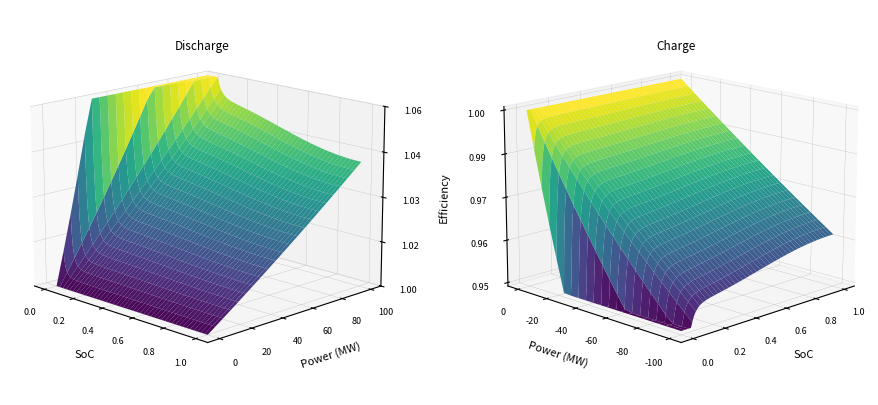

Generate this figure with matplotlib:
# battery storage optmisation with Reinforcement Learning
import numpy as np
import matplotlib.pyplot as plt
from matplotlib import cm
from scipy import interpolate
from matplotlib.ticker import FormatStrFormatter

battery_parameters = {
	'a_0': -0.852, 'a_1': 63.867, 'a_2': 3.6297, 'a_3': 0.559, 'a_4': 0.51, 'a_5': 0.508,
	'b_0': 0.1463, 'b_1': 30.27, 'b_2': 0.1037, 'b_3': 0.0584, 'b_4': 0.1747, 'b_5': 0.1288,
	'c_0': 0.1063, 'c_1': 62.94, 'c_2': 0.0437, 'd_0': -200, 'd_1': -138, 'd_2': 300,
	'e_0': 0.0712, 'e_1': 61.4, 'e_2': 0.0288, 'f_0': -3083, 'f_1': 180, 'f_2': 5088,
	'y1_0': 2863.3, 'y2_0': 232.66, 'c': 0.9248, 'k': 0.0008
	}
# [redacted]

# print(battery_parameters)

cell_volt = 4.2
ref_volt = 4.2 # do not change 

num_cells = 27950

def ss_circuit_model(soc, params):
	v_oc = ((params['a_0'] * np.exp(-params['a_1'] * soc)) + params['a_2'] + (params['a_3'] * soc) - (params['a_4'] * soc**2) + (params['a_5'] * soc**3)) * num_cells
	r_s = ((params['b_0'] * np.exp(-params['b_1'] * soc)) + params['b_2'] + (params['b_3'] * soc) - (params['b_4'] * soc**2) + (params['b_5'] * soc**3)) * num_cells
	r_st = (params['c_0'] * np.exp(-params['c_1'] * soc) + params['c_2']) * num_cells
	r_tl = (params['e_0'] * np.exp(-params['e_1'] * soc) + params['e_2']) * num_cells
	r_tot = (r_s + r_st + r_tl)
	print(f'v_oc: {v_oc}')
	print(f'r_tot: {r_tot}')
	print(f'r_s: {r_s}')
	print(f'r_st: {r_st}')
	print(f'r_tl: {r_tl}')
	# exit()
	return v_oc, r_tot


def circuit_current(v_oc, r_tot, p_r):
	icur = (v_oc - np.sqrt((v_oc**2) - (4 * (r_tot * p_r)))) / (2 * r_tot) 
	print(f'icur: {icur}')
	return icur


def calc_efficiency(v_oc, r_tot, icur, p_r):
	if p_r > 0:
		efficiency = 1 / ((v_oc - (r_tot * icur)) / v_oc)
	elif p_r < 0:
		print('^^^^^^^^^^^^^^^^^^^^^^^^^^^^^^^^^^^^^^^^^^^^')
		efficiency =  v_oc / (v_oc - (r_tot * icur))
	else:
		print("***********************************")
		efficiency = 1.0 

	print(f'efficiency: {efficiency}')
	return efficiency



soc_all = np.linspace(0,1,220)
p_r_all = np.linspace(0,100000,22)

v_oc_tot = np.empty((len(soc_all),len(p_r_all)))  
r_tot_tot = np.empty((len(soc_all),len(p_r_all)))    
icur_tot_dis = np.empty((len(soc_all),len(p_r_all))) 
icur_tot_charge = np.empty((len(soc_all),len(p_r_all)))     
efficiency_tot_discharge = np.empty((len(soc_all),len(p_r_all)))    
efficiency_tot_charge = np.empty((len(soc_all),len(p_r_all)))    

plot_soc = np.empty((len(soc_all),len(p_r_all)))
plot_p_r = np.empty((len(soc_all),len(p_r_all))) 


for idx, soc in enumerate(soc_all):
	for idx2, p_r in enumerate(p_r_all):
		# p_r = p_r 
		print(f'soc: {soc}')
		print(f'power: {p_r}')

		plot_soc[idx, idx2] = soc
		plot_p_r[idx, idx2] = p_r

		v_oc_tot[idx, idx2], r_tot_tot[idx, idx2] = ss_circuit_model(soc, battery_parameters)

		icur_tot_dis[idx, idx2] = circuit_current(v_oc_tot[idx, idx2], r_tot_tot[idx, idx2], p_r)
		icur_tot_charge[idx, idx2] = circuit_current(v_oc_tot[idx, idx2], r_tot_tot[idx, idx2], p_r*-1)

		efficiency_tot_discharge[idx, idx2] = calc_efficiency(v_oc_tot[idx, idx2], r_tot_tot[idx, idx2], icur_tot_dis[idx, idx2], p_r)
		efficiency_tot_charge[idx, idx2] = calc_efficiency(v_oc_tot[idx, idx2], r_tot_tot[idx, idx2], icur_tot_charge[idx, idx2], p_r*-1)


print(efficiency_tot_discharge)
print(efficiency_tot_discharge[0,10])


# cap results for plot
efficiency_tot_discharge = np.clip(efficiency_tot_discharge, 1, 1.06)
efficiency_tot_charge = np.clip(efficiency_tot_charge, 0.95, 1.0)

fig, (ax1, ax2) = plt.subplots(1,2, subplot_kw={"projection": "3d"}, figsize=(11.2,5))

# Plot the surface.
discharge_surf = ax1.plot_surface(plot_soc, (plot_p_r)/1000, efficiency_tot_discharge, cmap='viridis',
                       linewidth=0, edgecolor='none', antialiased=True, alpha=0.97)

# format discharge plot persective
ax1.azim = -45
ax1.dist = 10
ax1.elev = 15

ax1.set_title('Discharge', fontsize=8.5, x=0.5, y=0.95)
ax1.set_xlabel('SoC', fontsize=8)
ax1.set_ylabel('Power (MW)', fontsize=8)
ax1.set_zlabel('Efficiency', fontsize=8)
ax1.set_zlim([1.0, 1.06])
ax1.set_zticks(np.linspace(1, 1.06, 5))
ax1.zaxis.set_major_formatter(FormatStrFormatter('%.2f'))


charge_surf = ax2.plot_surface(plot_soc, (plot_p_r*-1)/1000, efficiency_tot_charge, cmap='viridis',
                       linewidth=0, edgecolor='none', antialiased=True, alpha=0.97)

# format discharge plot persective
ax2.azim = -135
ax2.dist = 10
ax2.elev = 15

ax2.set_title('Charge', fontsize=8.5, x=0.5, y=0.95)
ax2.set_xlabel('SoC', fontsize=8)
ax2.set_ylabel('Power (MW)', fontsize=8)
ax2.set_zticks(np.linspace(0.95, 1, 5))
ax2.zaxis.set_major_formatter(FormatStrFormatter('%.2f'))
# ax2.set_zlabel('Efficiency', fontsize=8)

ax1.tick_params(axis='both', which='major', labelsize=6.5)
ax2.tick_params(axis='both', which='major', labelsize=6.5)


ax1.yaxis._axinfo["grid"]['linewidth'] = 0.2
ax1.xaxis._axinfo["grid"]['linewidth'] = 0.2
ax1.zaxis._axinfo["grid"]['linewidth'] = 0.2

ax2.yaxis._axinfo["grid"]['linewidth'] = 0.2
ax2.xaxis._axinfo["grid"]['linewidth'] = 0.2
ax2.zaxis._axinfo["grid"]['linewidth'] = 0.2


# ax2.axes.set_xlim3d(left=0.2, right=9.8) 
# ax2.axes.set_ylim3d(bottom=0.2, top=9.8) 
# ax2.axes.set_zlim3d(bottom=0.95, top=0.96) 



plt.show()



